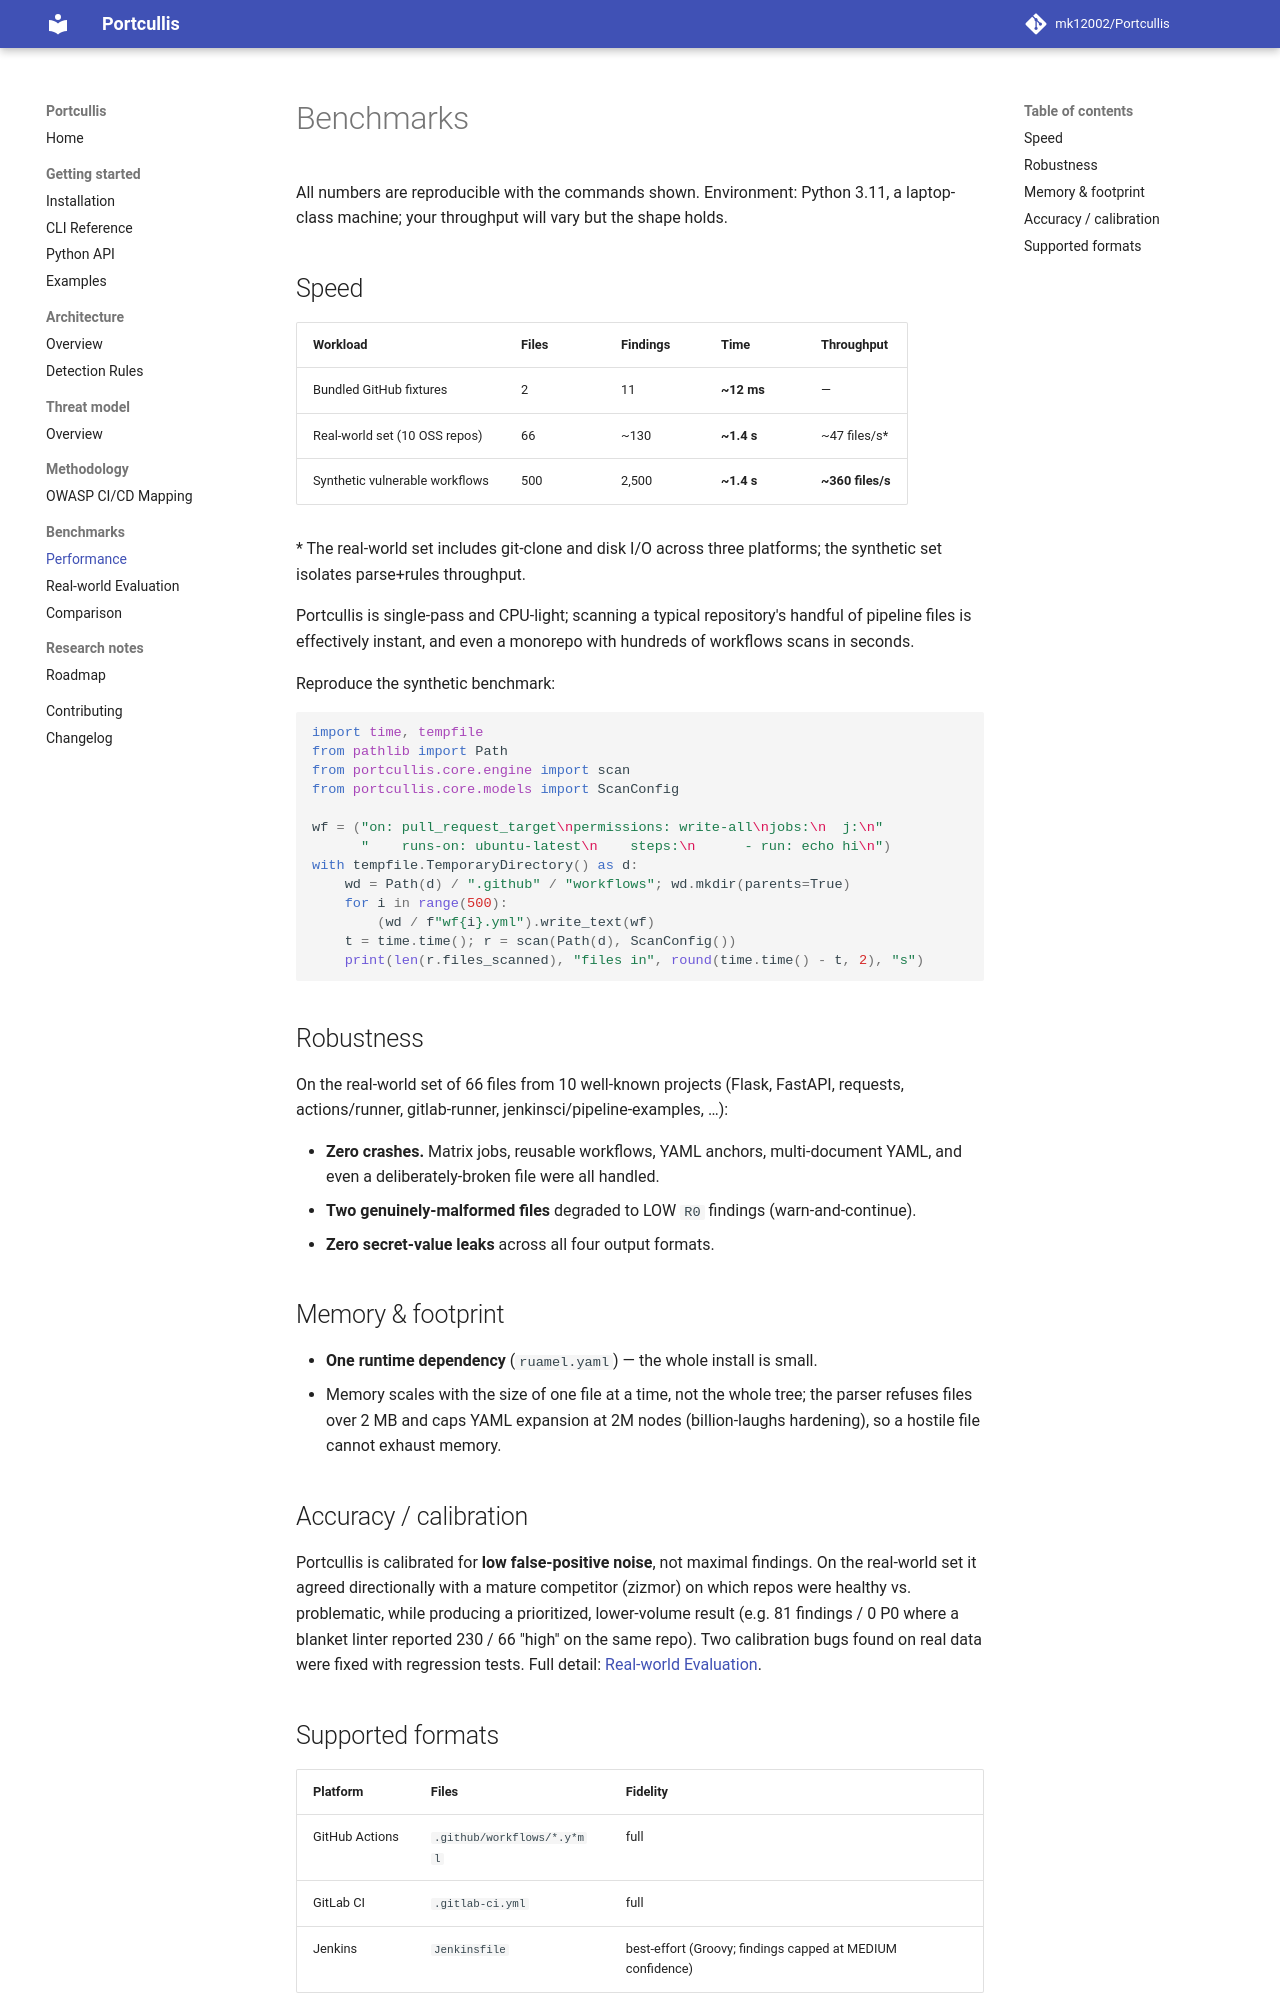

repository: mk12002/Portcullis · page: benchmarks/performance/index.html · generator: mkdocs

# Benchmarks

All numbers are reproducible with the commands shown. Environment: Python 3.11,
a laptop-class machine; your throughput will vary but the shape holds.

## Speed

| Workload | Files | Findings | Time | Throughput |
|---|---|---|---|---|
| Bundled GitHub fixtures | 2 | 11 | **~12 ms** | — |
| Real-world set (10 OSS repos) | 66 | ~130 | **~1.4 s** | ~47 files/s* |
| Synthetic vulnerable workflows | 500 | 2,500 | **~1.4 s** | **~360 files/s** |

\* The real-world set includes git-clone and disk I/O across three platforms;
the synthetic set isolates parse+rules throughput.

Portcullis is single-pass and CPU-light; scanning a typical repository's handful
of pipeline files is effectively instant, and even a monorepo with hundreds of
workflows scans in seconds.

Reproduce the synthetic benchmark:

```python
import time, tempfile
from pathlib import Path
from portcullis.core.engine import scan
from portcullis.core.models import ScanConfig

wf = ("on: pull_request_target\npermissions: write-all\njobs:\n  j:\n"
      "    runs-on: ubuntu-latest\n    steps:\n      - run: echo hi\n")
with tempfile.TemporaryDirectory() as d:
    wd = Path(d) / ".github" / "workflows"; wd.mkdir(parents=True)
    for i in range(500):
        (wd / f"wf{i}.yml").write_text(wf)
    t = time.time(); r = scan(Path(d), ScanConfig())
    print(len(r.files_scanned), "files in", round(time.time() - t, 2), "s")
```

## Robustness

On the real-world set of 66 files from 10 well-known projects (Flask, FastAPI,
requests, actions/runner, gitlab-runner, jenkinsci/pipeline-examples, …):

- **Zero crashes.** Matrix jobs, reusable workflows, YAML anchors, multi-document
  YAML, and even a deliberately-broken file were all handled.
- **Two genuinely-malformed files** degraded to LOW `R0` findings (warn-and-continue).
- **Zero secret-value leaks** across all four output formats.

## Memory & footprint

- **One runtime dependency** (`ruamel.yaml`) — the whole install is small.
- Memory scales with the size of one file at a time, not the whole tree; the
  parser refuses files over 2 MB and caps YAML expansion at 2M nodes (billion-laughs
  hardening), so a hostile file cannot exhaust memory.

## Accuracy / calibration

Portcullis is calibrated for **low false-positive noise**, not maximal findings.
On the real-world set it agreed directionally with a mature competitor (zizmor)
on which repos were healthy vs. problematic, while producing a prioritized,
lower-volume result (e.g. 81 findings / 0 P0 where a blanket linter reported 230 /
66 "high" on the same repo). Two calibration bugs found on real data were fixed
with regression tests. Full detail: [Real-world Evaluation](evaluation.md).
